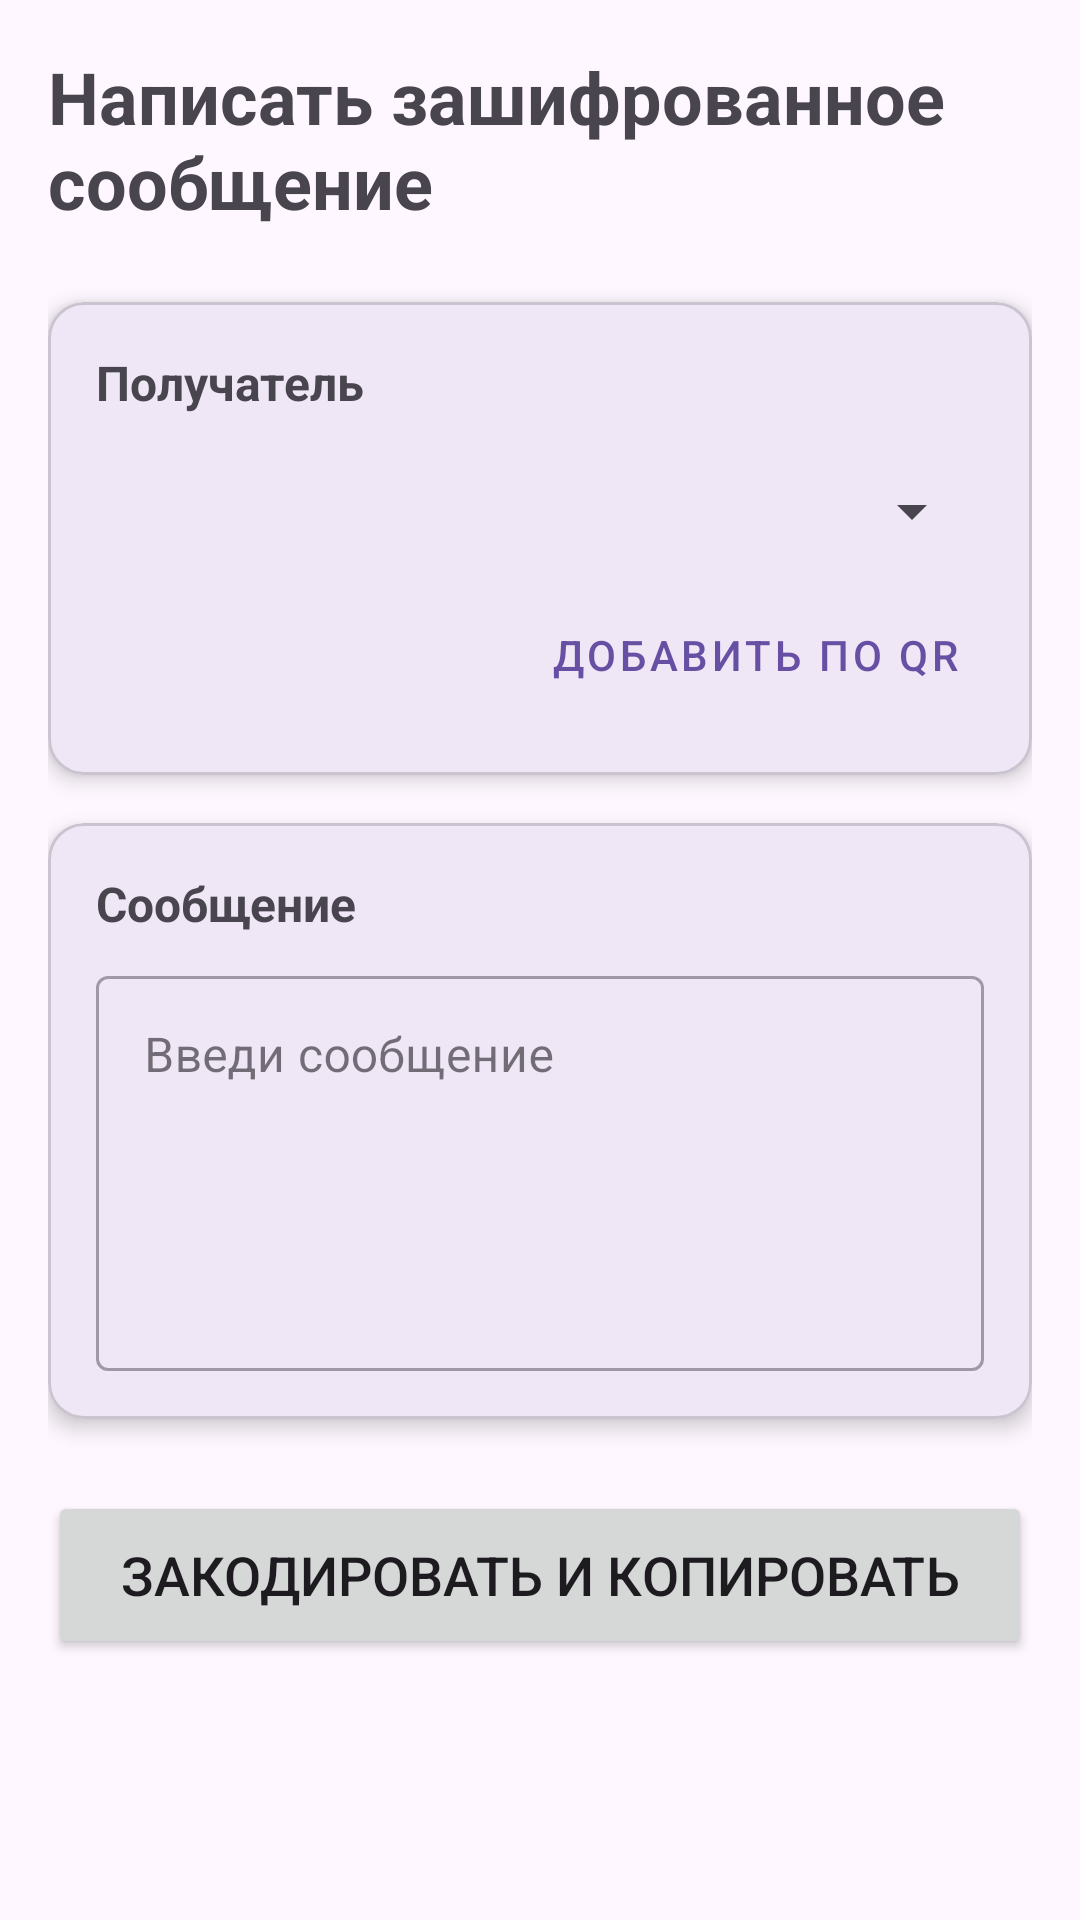

Produce the Android XML layout that renders to this screen, including the resource entries it uses.
<!-- AndroidManifest.xml: application theme Theme.СryptoMessage -->
<!-- res/layout/fragment_encode.xml -->
<?xml version="1.0" encoding="utf-8"?>
<ScrollView xmlns:android="http://schemas.android.com/apk/res/android"
    xmlns:app="http://schemas.android.com/apk/res-auto"
    android:layout_width="match_parent"
    android:layout_height="match_parent"
    android:fillViewport="true">

    <LinearLayout
        android:layout_width="match_parent"
        android:layout_height="wrap_content"
        android:orientation="vertical"
        android:padding="16dp">

        <TextView
            android:id="@+id/tvTitle"
            android:layout_width="wrap_content"
            android:layout_height="wrap_content"
            android:text="Написать зашифрованное сообщение"
            android:textSize="24sp"
            android:textStyle="bold"
            android:layout_gravity="center_horizontal"
            android:layout_marginBottom="24dp" />

        <com.google.android.material.card.MaterialCardView
            android:layout_width="match_parent"
            android:layout_height="wrap_content"
            android:layout_marginBottom="16dp"
            app:cardCornerRadius="12dp"
            app:cardElevation="4dp">

            <LinearLayout
                android:layout_width="match_parent"
                android:layout_height="wrap_content"
                android:orientation="vertical"
                android:padding="16dp">

                <TextView
                    android:layout_width="wrap_content"
                    android:layout_height="wrap_content"
                    android:text="Получатель"
                    android:textSize="16sp"
                    android:textStyle="bold" />

                <Spinner
                    android:id="@+id/spinnerContacts"
                    android:layout_width="match_parent"
                    android:layout_height="wrap_content"
                    android:layout_marginTop="8dp"
                    android:minHeight="48dp" />

                <Button
                    android:id="@+id/btnScanQR"
                    style="@style/Widget.MaterialComponents.Button.TextButton"
                    android:layout_width="wrap_content"
                    android:layout_height="wrap_content"
                    android:text="Добавить по QR"
                    android:layout_gravity="end" />

            </LinearLayout>
        </com.google.android.material.card.MaterialCardView>

        <com.google.android.material.card.MaterialCardView
            android:layout_width="match_parent"
            android:layout_height="wrap_content"
            app:cardCornerRadius="12dp"
            app:cardElevation="4dp">

            <LinearLayout
                android:layout_width="match_parent"
                android:layout_height="wrap_content"
                android:orientation="vertical"
                android:padding="16dp">

                <TextView
                    android:layout_width="wrap_content"
                    android:layout_height="wrap_content"
                    android:text="Сообщение"
                    android:textSize="16sp"
                    android:textStyle="bold" />

                <com.google.android.material.textfield.TextInputLayout
                    android:id="@+id/messageInputLayout"
                    style="@style/Widget.MaterialComponents.TextInputLayout.OutlinedBox"
                    android:layout_width="match_parent"
                    android:layout_height="wrap_content"
                    android:layout_marginTop="8dp"
                    android:hint="Введи сообщение">

                    <com.google.android.material.textfield.TextInputEditText
                        android:id="@+id/etMessage"
                        android:layout_width="match_parent"
                        android:layout_height="wrap_content"
                        android:inputType="textMultiLine"
                        android:minLines="5"
                        android:gravity="top" />

                </com.google.android.material.textfield.TextInputLayout>

            </LinearLayout>
        </com.google.android.material.card.MaterialCardView>

        <Button
            android:id="@+id/btnEncode"
            android:layout_width="match_parent"
            android:layout_height="wrap_content"
            android:text="Закодировать и копировать"
            android:textSize="18sp"
            android:layout_marginTop="24dp"
            android:minHeight="56dp" />

        <TextView
            android:id="@+id/tvResult"
            android:layout_width="match_parent"
            android:layout_height="wrap_content"
            android:text="Закодированное сообщение появится здесь и будет скопировано в буфер обмена"
            android:textSize="14sp"
            android:fontFamily="monospace"
            android:maxLines="5"
            android:ellipsize="end"
            android:layout_marginTop="16dp"
            android:visibility="gone" />

    </LinearLayout>
</ScrollView>
<!-- resources referenced by this layout -->
<resources>
  <style name="Theme.СryptoMessage" parent="Base.Theme.СryptoMessage" />
  <style name="Base.Theme.СryptoMessage" parent="Theme.Material3.DayNight.NoActionBar">
          
          
      </style>
</resources>
